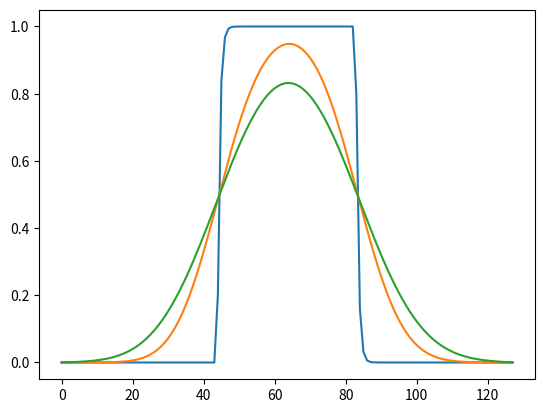

Write Python code to recreate this figure.
###############################
# Finite Difference Method 1D #
###############################

import numpy as np
import matplotlib.pyplot as plt

Nx = 128
dx = 1.0
dtime = 0.2
nstep = 600
nprint = 200

temp = np.zeros(Nx)

for idx in range(Nx):
    if idx > 44 and idx < 84:
        temp[idx] = 1.0

for istep in range(nstep):
    for i in range(1, Nx-1):
        temp[i] = temp[i] + dtime*(temp[i+1] + temp[i-1] - 2.0*temp[i])/(dx*dx)
    if istep % nprint == 0:
        plt.plot(temp)
        plt.show()
